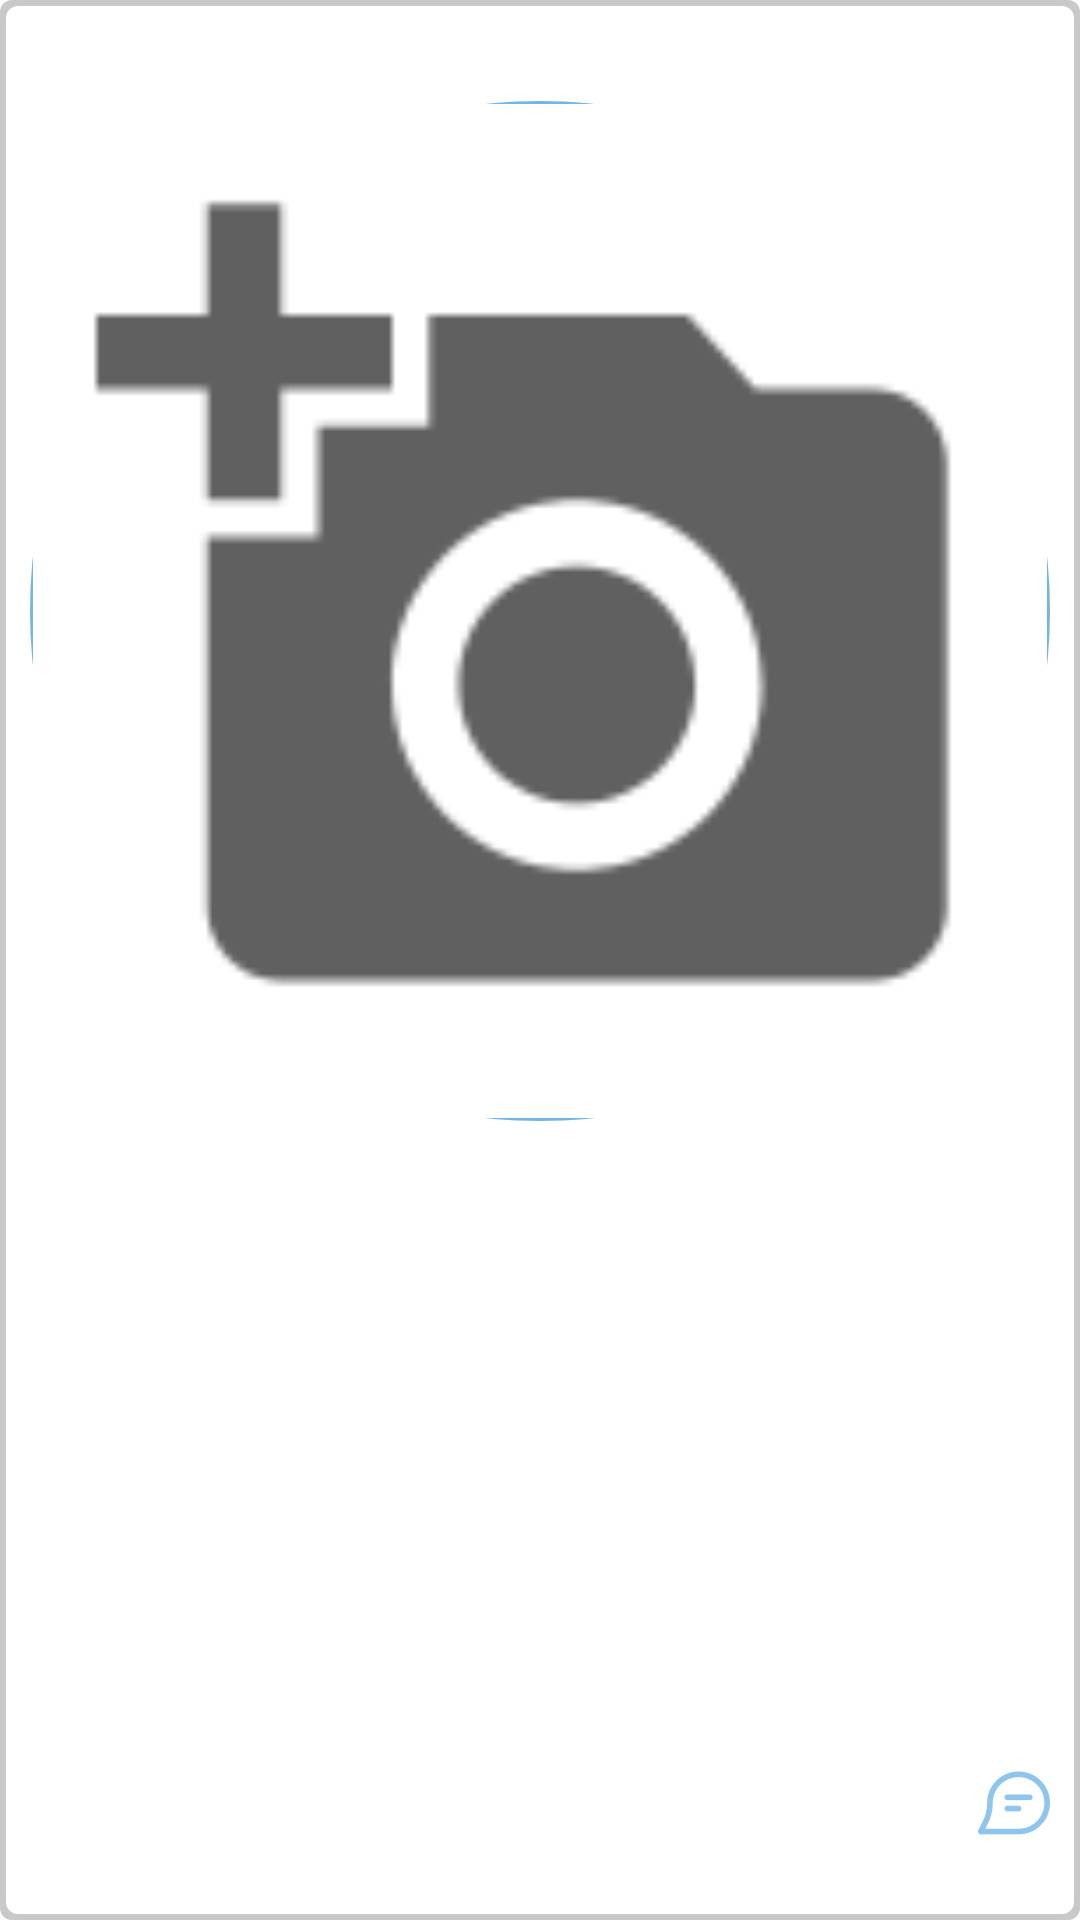

Layout XML and referenced resources for this Android screen:
<!-- AndroidManifest.xml: application theme Theme.SoIP -->
<!-- res/layout/user_item.xml -->
<?xml version="1.0" encoding="utf-8"?>
<LinearLayout xmlns:android="http://schemas.android.com/apk/res/android"
    android:layout_width="match_parent"
    android:layout_height="match_parent"
    android:layout_centerInParent="true"
    android:background="@drawable/user_item_background"
    android:gravity="center_horizontal"
    android:orientation="vertical">

    <ImageView
        android:id="@+id/imageView"
        android:layout_width="match_parent"
        android:layout_height="0dp"
        android:layout_margin="10dp"
        android:layout_weight="0.5"
        android:background="@drawable/image_circle"
        android:padding="@dimen/border_size"
        android:src="@mipmap/ic_photo" />

    <LinearLayout
        android:id="@+id/lnrShow"
        android:layout_width="match_parent"
        android:layout_height="0dp"
        android:layout_weight="0.2"
        android:orientation="vertical">

        <TextView
            style="@style/BaseTextStyle"
            android:id="@+id/txtFullName"
            android:layout_width="match_parent"
            android:layout_height="wrap_content"
            android:gravity="center"
            android:maxWidth="200dp"
            android:padding="5dp"
            android:singleLine="true"
            android:textColor="@color/color_text1"
            android:textSize="18sp" />

        <TextView
            style="@style/BaseTextStyle"
            android:id="@+id/txtInfo"
            android:layout_width="wrap_content"
            android:layout_height="wrap_content"
            android:layout_marginTop="5dp"
            android:gravity="start"
            android:maxWidth="200dp"
            android:padding="5dp"
            android:textColor="@color/color_text2"
            android:textSize="15sp" />
    </LinearLayout>

    <LinearLayout
        android:layout_width="match_parent"
        android:layout_height="0dp"
        android:layout_weight="0.1"
        android:gravity="end"
        android:orientation="horizontal">

        <ImageView
            android:id="@+id/btnSend"
            android:layout_width="wrap_content"
            android:layout_height="match_parent"
            android:layout_marginEnd="10dp"
            android:src="@drawable/ic_chat_enable" />
    </LinearLayout>
</LinearLayout>
<!-- resources referenced by this layout -->
<resources>
  <color name="color_text1">#222</color>
  <color name="color_text2">#444</color>
  <dimen name="border_size">1dp</dimen>
  <!-- drawable ic_chat_enable: png bitmap (drawable-hdpi, 1051 bytes) -->
  <!-- drawable image_circle (drawable) -->
  <?xml version="1.0" encoding="utf-8"?>
  <shape xmlns:android="http://schemas.android.com/apk/res/android"
      android:innerRadius="0dp"
      android:shape="ring"
      android:thicknessRatio="2"
      android:useLevel="false" >
      <solid android:color="@android:color/transparent" />
  
      <stroke
          android:width="@dimen/border_size"
          android:color="@color/profile_imege_border_color" />
  </shape>
  <!-- drawable user_item_background (drawable) -->
  <?xml version="1.0" encoding="utf-8"?>
  <layer-list xmlns:android="http://schemas.android.com/apk/res/android">
      <item>
          <shape android:shape="rectangle">
              <solid android:color="@color/border_shadow" />
              <corners android:radius="@dimen/border_radius" />
          </shape>
      </item>
  
      <item
          android:bottom="2dp"
          android:left="2dp"
          android:right="2dp"
          android:top="2dp">
          <shape android:shape="rectangle">
              <solid android:color="@color/colorAccent" />
              <corners android:radius="@dimen/border_radius" />
          </shape>
      </item>
  </layer-list>
  <!-- mipmap ic_photo: png bitmap (mipmap-hdpi, 1049 bytes) -->
  <style name="BaseTextStyle">
          <item name="fontFamily">@font/nunito</item>
      </style>
  <style name="Theme.SoIP" parent="Theme.MaterialComponents.DayNight.DarkActionBar">
          
          <item name="colorPrimary">@color/purple_500</item>
          <item name="colorPrimaryVariant">@color/purple_700</item>
          <item name="colorOnPrimary">@color/white</item>
          
          <item name="colorSecondary">@color/teal_200</item>
          <item name="colorSecondaryVariant">@color/teal_700</item>
          <item name="colorOnSecondary">@color/black</item>
          
          <item name="android:statusBarColor">?attr/colorPrimaryVariant</item>
          
          <item name="windowNoTitle">true</item>
  
      </style>
  <color name="profile_imege_border_color">#72b6e7</color>
  <color name="border_shadow">#CABBBBBB</color>
  <dimen name="border_radius">4dp</dimen>
  <color name="colorAccent">#FFF</color>
  <color name="purple_500">#FF6200EE</color>
  <color name="purple_700">#FF3700B3</color>
  <color name="white">#FFFFFFFF</color>
  <color name="teal_200">#FF03DAC5</color>
  <color name="teal_700">#FF018786</color>
  <color name="black">#FF000000</color>
</resources>
